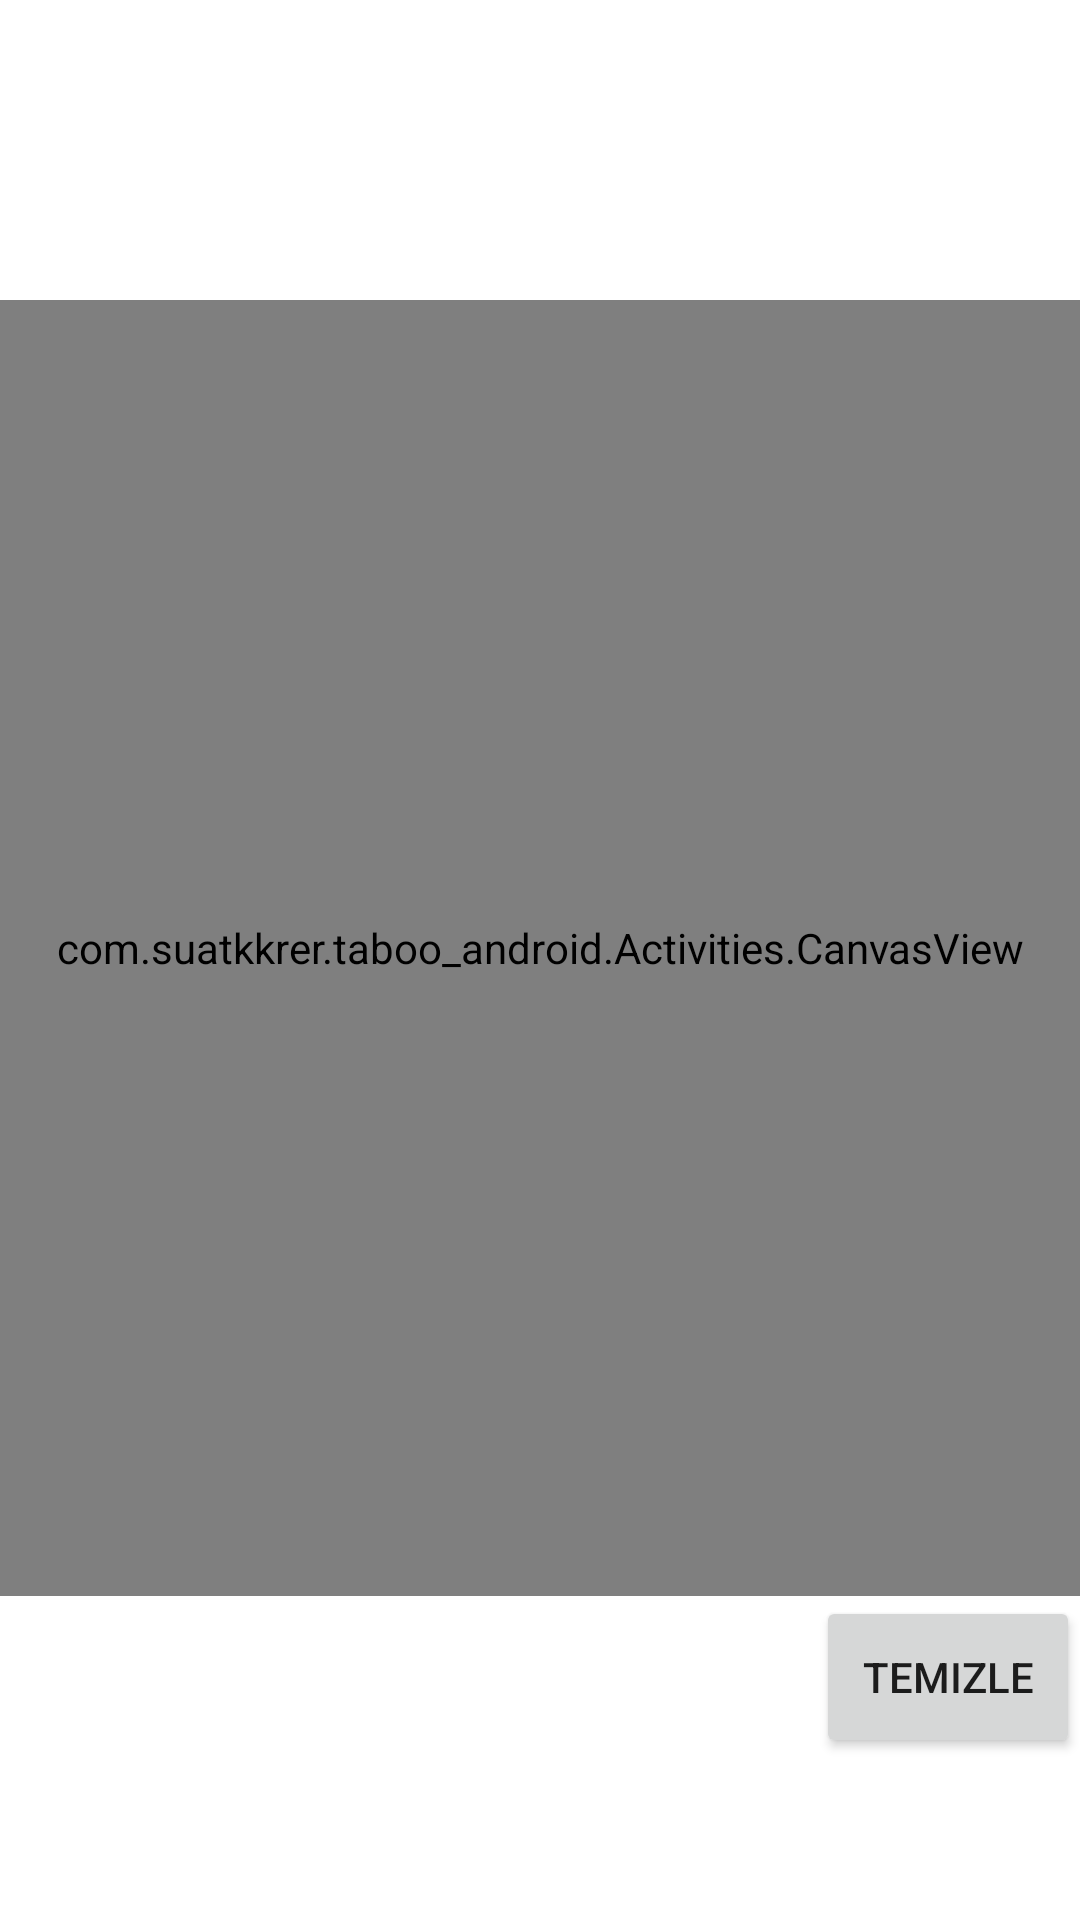

Here is an Android app screen rendered from its layout file. Give the layout XML and the strings, colors and styles it references.
<!-- AndroidManifest.xml: application theme Theme.TabooAndroid -->
<!-- res/layout/activity_draw_game.xml -->
<?xml version="1.0" encoding="utf-8"?>
<LinearLayout xmlns:android="http://schemas.android.com/apk/res/android"
    xmlns:app="http://schemas.android.com/apk/res-auto"
    xmlns:tools="http://schemas.android.com/tools"
    android:layout_width="match_parent"
    android:background="#ffffff"
    android:layout_height="match_parent"
    android:orientation="vertical"
    android:weightSum="10"
    tools:context=".Activities.DrawGameActivity">

    <com.suatkkrer.taboo_android.Activities.CanvasView
        android:layout_width="match_parent"
        android:layout_height="0dp"
        android:layout_weight="8"
        android:id="@+id/canvas"
        android:layout_marginTop="100dp"
        />

    <Button
        android:layout_width="wrap_content"
        android:layout_height="0dp"
        android:text="Temizle"
        android:layout_weight="1"
        android:layout_gravity="end"
        android:onClick="clearCanvas"
        />





</LinearLayout>
<!-- resources referenced by this layout -->
<resources>
  <style name="Theme.TabooAndroid" parent="Theme.MaterialComponents.Light.NoActionBar">
          
          <item name="colorPrimary">#fa5b62</item>
          <item name="colorPrimaryVariant">@color/purple_700</item>
          <item name="colorOnPrimary">@color/white</item>
          
          <item name="colorSecondary">@color/teal_200</item>
          <item name="colorSecondaryVariant">@color/teal_700</item>
          <item name="colorOnSecondary">@color/black</item>
          
          <item name="android:statusBarColor" tools:targetApi="l">?attr/colorPrimaryVariant</item>
          
      </style>
  <!-- not gathered from this repository: default colours our renderer supplied (Android Studio template values) -->
  <color name="purple_700">#FF3700B3</color>
  <color name="teal_200">#FF03DAC5</color>
  <color name="teal_700">#FF018786</color>
  <color name="black">#FF000000</color>
  <color name="white">#FFFFFFFF</color>
</resources>
